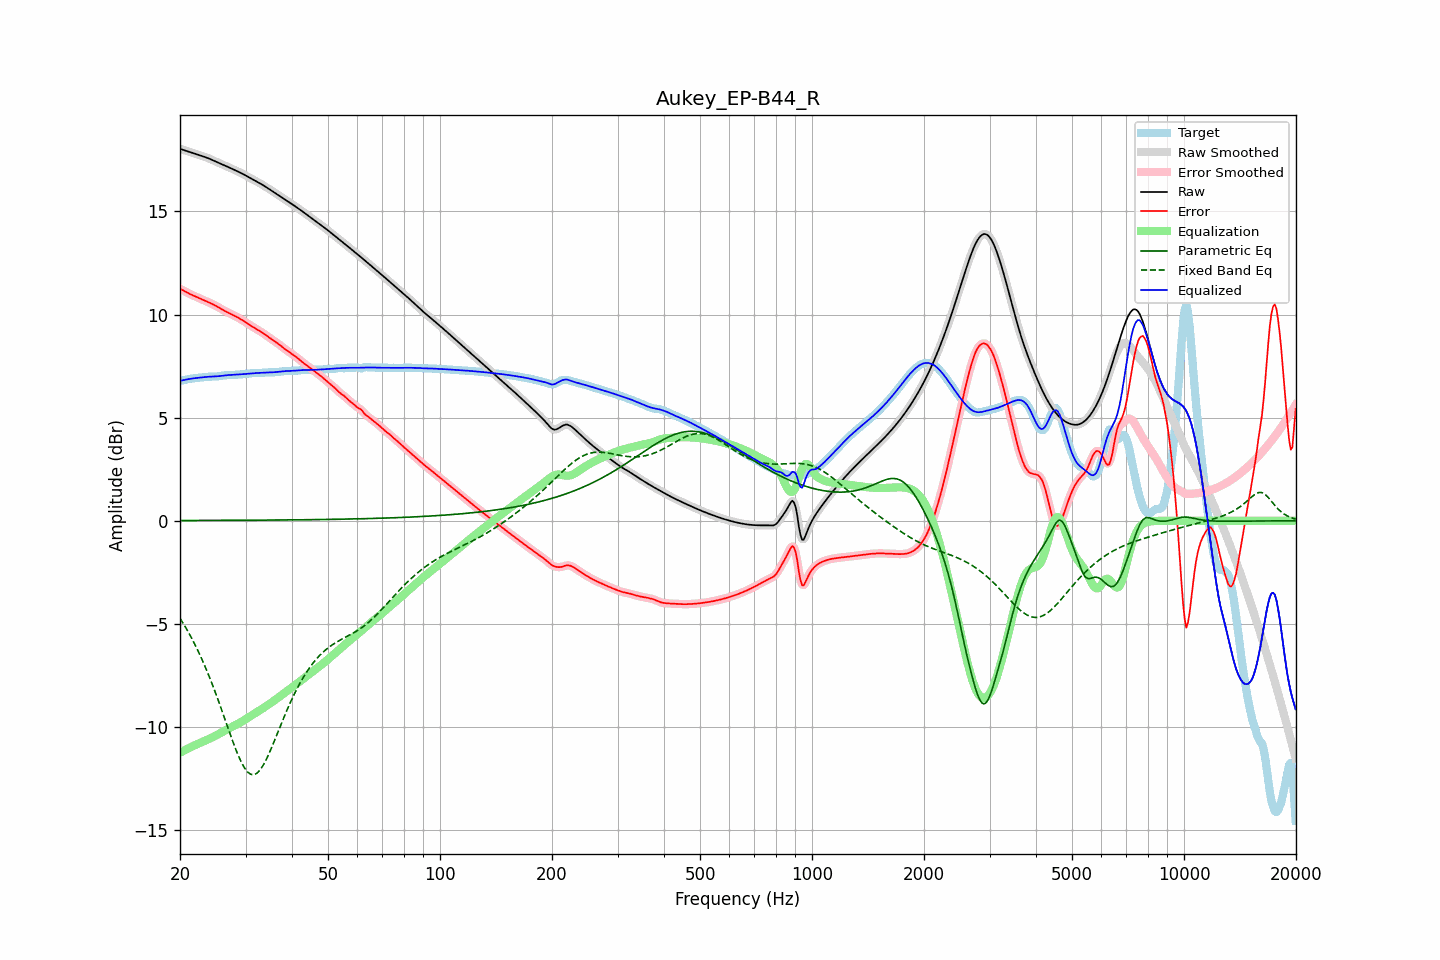

Data behind this chart, as committed beside it:
frequency, raw, error, smoothed, error_smoothed, equalization, parametric_eq, fixed_band_eq, equalized_raw, equalized_smoothed, target
20.00, 18.04, 11.25, 18.04, 11.25, -11.26, 0.01, -4.73, 6.78, 6.78, 6.79
20.20, 18.01, 11.21, 18.01, 11.21, -11.21, 0.01, -4.85, 6.80, 6.80, 6.80
20.40, 17.99, 11.17, 17.99, 11.17, -11.17, 0.01, -4.98, 6.82, 6.82, 6.81
20.61, 17.96, 11.13, 17.96, 11.13, -11.13, 0.01, -5.11, 6.83, 6.83, 6.83
20.81, 17.93, 11.09, 17.93, 11.09, -11.09, 0.01, -5.24, 6.85, 6.85, 6.85
21.02, 17.91, 11.04, 17.91, 11.04, -11.05, 0.01, -5.38, 6.86, 6.86, 6.87
21.23, 17.88, 11.00, 17.88, 11.00, -11.01, 0.01, -5.52, 6.88, 6.88, 6.88
21.44, 17.86, 10.97, 17.86, 10.97, -10.97, 0.01, -5.66, 6.89, 6.89, 6.89
21.66, 17.83, 10.93, 17.83, 10.93, -10.93, 0.01, -5.81, 6.90, 6.90, 6.90
21.87, 17.81, 10.90, 17.81, 10.90, -10.90, 0.01, -5.96, 6.91, 6.91, 6.91
22.09, 17.78, 10.86, 17.78, 10.86, -10.86, 0.01, -6.12, 6.92, 6.92, 6.92
22.31, 17.76, 10.83, 17.76, 10.83, -10.83, 0.01, -6.28, 6.93, 6.93, 6.93
22.54, 17.73, 10.79, 17.73, 10.79, -10.79, 0.01, -6.44, 6.94, 6.94, 6.94
22.76, 17.70, 10.76, 17.71, 10.76, -10.76, 0.01, -6.61, 6.95, 6.95, 6.95
22.99, 17.68, 10.72, 17.68, 10.72, -10.72, 0.01, -6.78, 6.96, 6.96, 6.96
23.22, 17.65, 10.69, 17.65, 10.69, -10.69, 0.01, -6.96, 6.96, 6.96, 6.97
23.45, 17.63, 10.65, 17.63, 10.65, -10.66, 0.01, -7.14, 6.97, 6.97, 6.97
23.69, 17.60, 10.62, 17.60, 10.62, -10.62, 0.01, -7.33, 6.98, 6.98, 6.98
23.92, 17.57, 10.59, 17.57, 10.59, -10.59, 0.01, -7.52, 6.98, 6.98, 6.98
24.16, 17.53, 10.55, 17.53, 10.55, -10.55, 0.01, -7.72, 6.98, 6.98, 6.98
24.40, 17.50, 10.52, 17.50, 10.52, -10.51, 0.01, -7.92, 6.99, 6.99, 6.98
24.65, 17.46, 10.48, 17.46, 10.48, -10.47, 0.02, -8.12, 6.99, 6.99, 6.99
24.89, 17.43, 10.44, 17.43, 10.44, -10.43, 0.02, -8.33, 6.99, 6.99, 6.99
25.14, 17.39, 10.39, 17.39, 10.39, -10.39, 0.02, -8.54, 7.00, 7.00, 7.00
25.39, 17.36, 10.35, 17.36, 10.35, -10.35, 0.02, -8.75, 7.01, 7.01, 7.01
25.65, 17.32, 10.30, 17.32, 10.30, -10.30, 0.02, -8.97, 7.02, 7.02, 7.02
25.91, 17.29, 10.26, 17.29, 10.26, -10.26, 0.02, -9.19, 7.03, 7.03, 7.03
26.16, 17.26, 10.21, 17.26, 10.21, -10.22, 0.02, -9.41, 7.04, 7.04, 7.04
26.43, 17.22, 10.17, 17.22, 10.17, -10.17, 0.02, -9.64, 7.05, 7.05, 7.05
26.69, 17.19, 10.13, 17.19, 10.13, -10.13, 0.02, -9.86, 7.06, 7.06, 7.06
26.96, 17.15, 10.09, 17.15, 10.09, -10.09, 0.02, -10.08, 7.06, 7.06, 7.06
27.23, 17.12, 10.05, 17.12, 10.05, -10.05, 0.02, -10.31, 7.07, 7.07, 7.07
27.50, 17.08, 10.01, 17.08, 10.01, -10.01, 0.02, -10.53, 7.07, 7.07, 7.07
27.77, 17.05, 9.97, 17.05, 9.97, -9.97, 0.02, -10.74, 7.07, 7.07, 7.07
28.05, 17.01, 9.93, 17.01, 9.93, -9.93, 0.02, -10.95, 7.08, 7.08, 7.08
28.33, 16.97, 9.89, 16.98, 9.89, -9.89, 0.02, -11.15, 7.08, 7.08, 7.08
28.62, 16.94, 9.85, 16.94, 9.85, -9.85, 0.02, -11.34, 7.09, 7.09, 7.09
28.90, 16.90, 9.81, 16.90, 9.81, -9.81, 0.02, -11.52, 7.09, 7.09, 7.09
29.19, 16.86, 9.76, 16.86, 9.76, -9.76, 0.02, -11.69, 7.10, 7.10, 7.10
29.48, 16.82, 9.72, 16.82, 9.72, -9.72, 0.02, -11.84, 7.11, 7.11, 7.10
29.78, 16.78, 9.67, 16.78, 9.67, -9.67, 0.02, -11.98, 7.11, 7.11, 7.11
30.08, 16.74, 9.62, 16.74, 9.62, -9.62, 0.02, -12.08, 7.12, 7.12, 7.12
30.38, 16.70, 9.57, 16.70, 9.57, -9.57, 0.02, -12.18, 7.13, 7.13, 7.13
30.68, 16.65, 9.51, 16.65, 9.51, -9.52, 0.02, -12.25, 7.14, 7.14, 7.14
30.99, 16.61, 9.46, 16.61, 9.46, -9.47, 0.02, -12.30, 7.14, 7.14, 7.15
31.30, 16.57, 9.41, 16.57, 9.41, -9.42, 0.02, -12.31, 7.15, 7.15, 7.15
31.61, 16.53, 9.37, 16.53, 9.37, -9.37, 0.03, -12.32, 7.16, 7.16, 7.16
31.93, 16.48, 9.32, 16.48, 9.32, -9.32, 0.03, -12.28, 7.16, 7.16, 7.16
32.24, 16.44, 9.28, 16.44, 9.28, -9.28, 0.03, -12.24, 7.16, 7.16, 7.16
32.57, 16.40, 9.23, 16.40, 9.23, -9.23, 0.03, -12.16, 7.17, 7.17, 7.16
32.89, 16.35, 9.18, 16.35, 9.18, -9.18, 0.03, -12.07, 7.17, 7.17, 7.17
33.22, 16.31, 9.13, 16.31, 9.13, -9.13, 0.03, -11.95, 7.18, 7.18, 7.17
33.55, 16.26, 9.08, 16.26, 9.08, -9.08, 0.03, -11.83, 7.18, 7.18, 7.18
33.89, 16.21, 9.02, 16.21, 9.02, -9.02, 0.03, -11.68, 7.19, 7.19, 7.19
34.23, 16.16, 8.97, 16.16, 8.97, -8.97, 0.03, -11.53, 7.19, 7.19, 7.19
34.57, 16.11, 8.91, 16.11, 8.91, -8.92, 0.03, -11.36, 7.19, 7.19, 7.20
34.92, 16.06, 8.86, 16.06, 8.86, -8.86, 0.03, -11.18, 7.19, 7.19, 7.20
35.27, 16.01, 8.81, 16.01, 8.81, -8.81, 0.03, -11.00, 7.20, 7.20, 7.20
35.62, 15.96, 8.76, 15.96, 8.76, -8.76, 0.03, -10.81, 7.20, 7.20, 7.20
35.97, 15.91, 8.70, 15.91, 8.70, -8.70, 0.03, -10.62, 7.20, 7.20, 7.20
... 635 more rows
